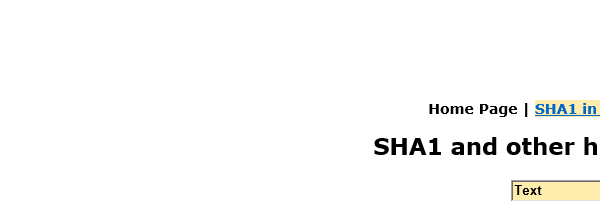
Task: WI5 process for ACME test process
Workflow: Sha1Online_Close

Step 1: Attach Browser 'iexplore.exe SHA1' in window 'SHA1 online'
